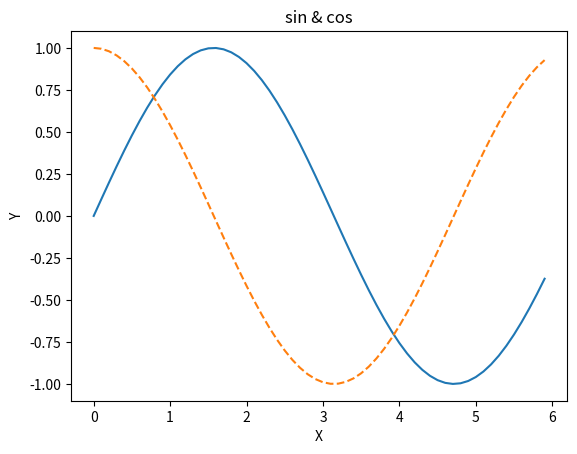

Python code for this plot:
import matplotlib.pyplot as plt
import numpy as np

#x = np.arange(0,6,0.1)
#y = np.sin(x)

#plt.plot(x,y)
#plt.show()

x  =  np.arange(0,6,0.1)
y1 = np.sin(x)
y2 = np.cos(x)

plt.plot(x,y1,label="sin")
plt.plot(x,y2,linestyle="--", label="cos")
plt.xlabel("X")
plt.ylabel("Y")
plt.title("sin & cos")
plt.show()